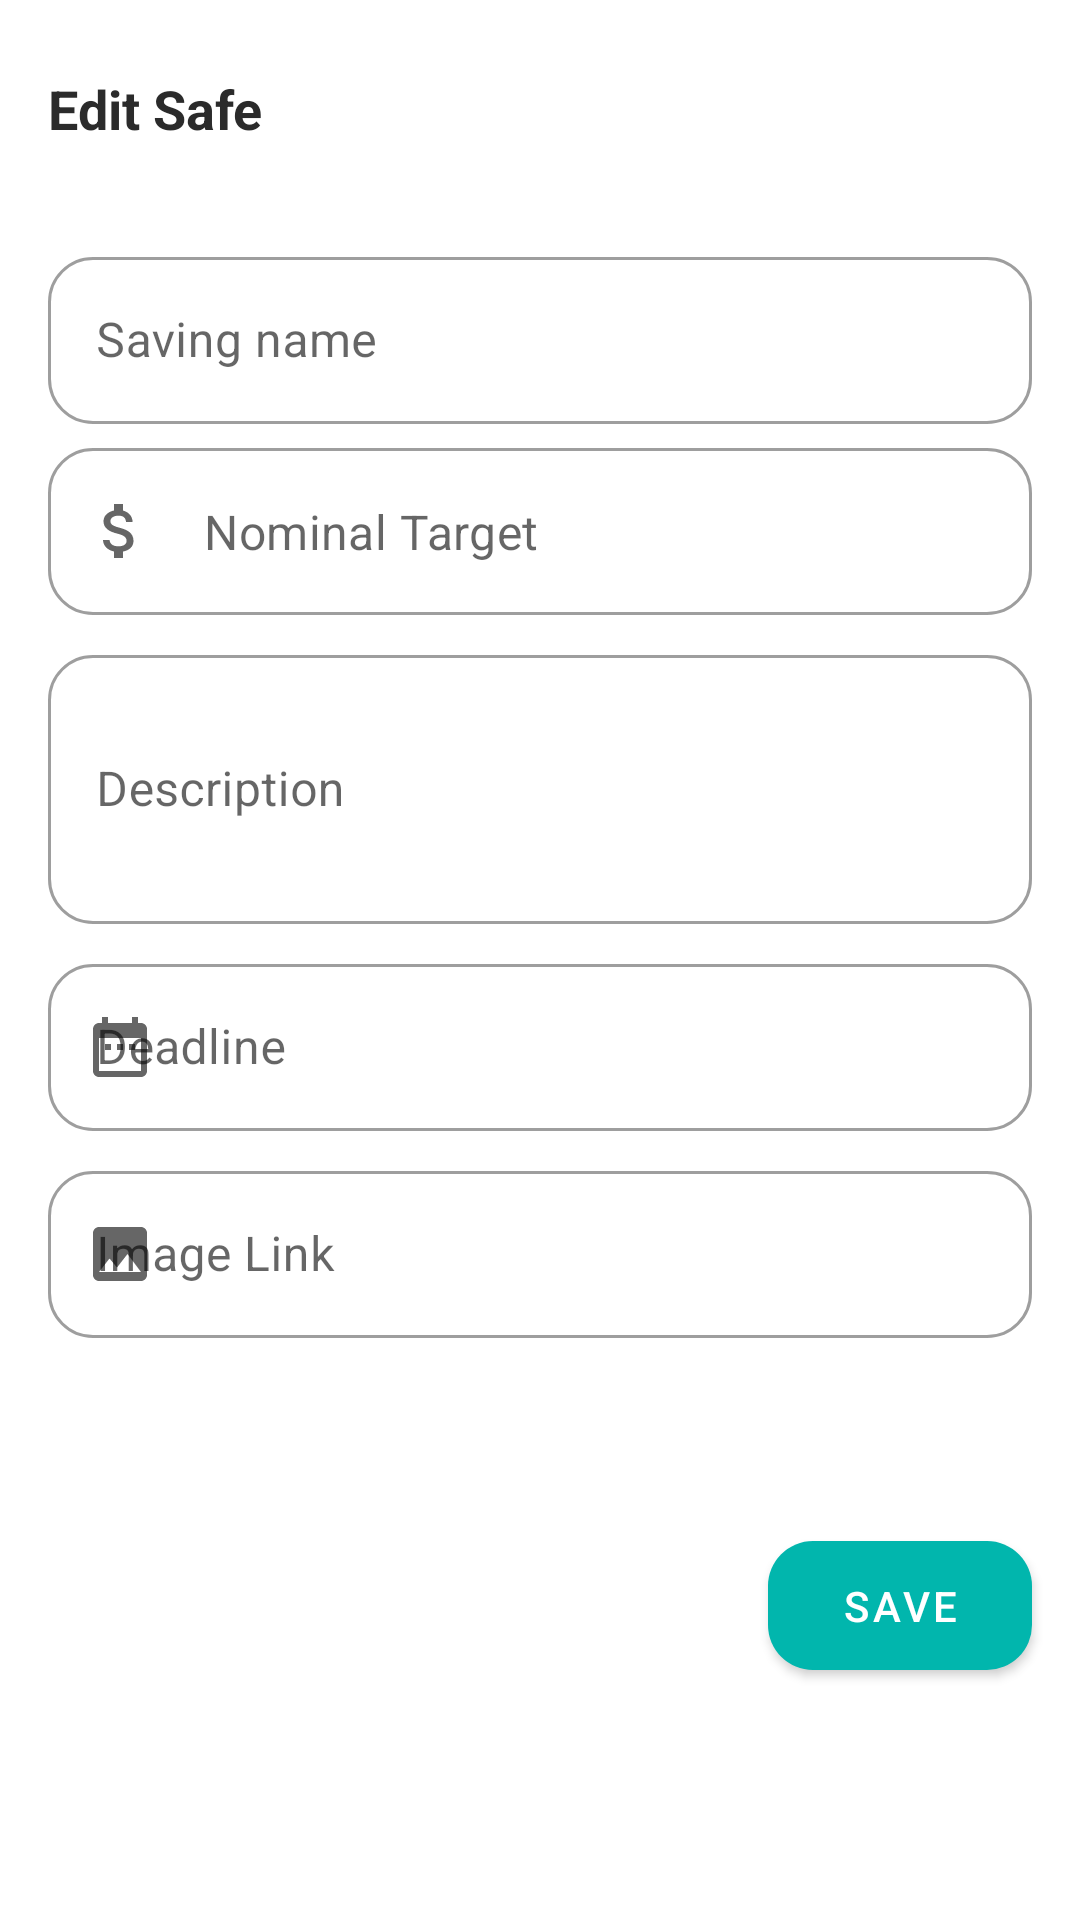

Reconstruct the res/layout file that produces this screen, plus the resources it refers to.
<!-- AndroidManifest.xml: application theme Theme.Simpl -->
<!-- res/layout/fragment_edit_safe.xml -->
<?xml version="1.0" encoding="utf-8"?>
<androidx.constraintlayout.widget.ConstraintLayout xmlns:android="http://schemas.android.com/apk/res/android"
    xmlns:app="http://schemas.android.com/apk/res-auto"
    xmlns:tools="http://schemas.android.com/tools"
    android:layout_width="match_parent"
    android:layout_height="wrap_content"
    tools:context=".ui.edit_safe.EditSafeFragment">


    <TextView
        android:id="@+id/tv_title_safe_es"
        android:layout_width="wrap_content"
        android:layout_height="wrap_content"
        android:layout_marginStart="16dp"
        android:layout_marginTop="24dp"
        android:text="Edit Safe"
        android:textColor="?titleStaticColor"
        android:textSize="18sp"
        android:textStyle="bold"
        app:layout_constraintStart_toStartOf="parent"
        app:layout_constraintTop_toTopOf="parent" />

    <com.google.android.material.button.MaterialButton
        android:id="@+id/btn_save_safe"
        android:layout_width="wrap_content"
        android:layout_height="wrap_content"
        android:layout_marginTop="16dp"
        android:layout_marginBottom="32dp"
        android:padding="12dp"
        android:text="Save"
        android:textColor="@color/white"
        app:cornerRadius="15dp"
        app:elevation="10dp"
        app:layout_constraintBottom_toBottomOf="parent"
        app:layout_constraintEnd_toEndOf="@+id/til_pict_safe"
        app:layout_constraintTop_toBottomOf="@+id/til_pict_safe" />

    <com.google.android.material.textfield.TextInputLayout
        android:id="@+id/til_pict_safe"
        style="@style/Widget.MaterialComponents.TextInputLayout.OutlinedBox"
        android:layout_width="match_parent"
        android:layout_height="wrap_content"
        android:layout_marginStart="16dp"
        android:layout_marginTop="8dp"
        android:layout_marginEnd="16dp"
        android:hint="Image Link"
        app:boxCornerRadiusBottomEnd="15dp"
        app:boxCornerRadiusBottomStart="15dp"
        app:boxCornerRadiusTopEnd="15dp"
        app:boxCornerRadiusTopStart="15dp"
        app:layout_constraintEnd_toEndOf="parent"
        app:layout_constraintStart_toStartOf="parent"
        app:layout_constraintTop_toBottomOf="@+id/til_date__safe"
        app:startIconDrawable="@drawable/ic_baseline_image_24">

        <EditText
            android:id="@+id/et_pict_safe"
            android:layout_width="match_parent"
            android:layout_height="wrap_content"
            android:inputType="number" />
    </com.google.android.material.textfield.TextInputLayout>

    <com.google.android.material.textfield.TextInputLayout
        android:id="@+id/til_date__safe"
        style="@style/Widget.MaterialComponents.TextInputLayout.OutlinedBox"
        android:layout_width="match_parent"
        android:layout_height="wrap_content"
        android:layout_marginStart="16dp"
        android:layout_marginTop="8dp"
        android:layout_marginEnd="16dp"
        android:hint="Deadline"
        app:boxCornerRadiusBottomEnd="15dp"
        app:boxCornerRadiusBottomStart="15dp"
        app:boxCornerRadiusTopEnd="15dp"
        app:boxCornerRadiusTopStart="15dp"
        app:layout_constraintEnd_toEndOf="parent"
        app:layout_constraintStart_toStartOf="parent"
        app:layout_constraintTop_toBottomOf="@+id/til_desc_safe"
        app:startIconDrawable="@drawable/ic_baseline_date_range_24">

        <EditText
            android:id="@+id/et_date_safe"
            android:layout_width="match_parent"
            android:layout_height="wrap_content"
            android:inputType="number" />
    </com.google.android.material.textfield.TextInputLayout>

    <com.google.android.material.textfield.TextInputLayout
        android:id="@+id/til_desc_safe"
        style="@style/Widget.MaterialComponents.TextInputLayout.OutlinedBox"
        android:layout_width="match_parent"
        android:layout_height="95dp"
        android:layout_marginStart="16dp"
        android:layout_marginTop="8dp"
        android:layout_marginEnd="16dp"
        android:hint="Description"
        app:boxCornerRadiusBottomEnd="15dp"
        app:boxCornerRadiusBottomStart="15dp"
        app:boxCornerRadiusTopEnd="15dp"
        app:boxCornerRadiusTopStart="15dp"
        app:layout_constraintEnd_toEndOf="parent"
        app:layout_constraintStart_toStartOf="parent"
        app:layout_constraintTop_toBottomOf="@+id/til_target_safe">

        <EditText
            android:id="@+id/et_desc_safe"
            android:layout_width="match_parent"
            android:layout_height="match_parent"
            android:inputType="textMultiLine" />
    </com.google.android.material.textfield.TextInputLayout>

    <com.google.android.material.textfield.TextInputLayout
        android:id="@+id/til_target_safe"
        style="@style/Widget.MaterialComponents.TextInputLayout.OutlinedBox"
        android:layout_width="match_parent"
        android:layout_height="wrap_content"
        android:layout_marginStart="16dp"
        android:layout_marginTop="8dp"
        android:layout_marginEnd="16dp"
        android:hint="Nominal Target"
        app:prefixText="Rp."
        app:hintEnabled="false"
        app:boxCornerRadiusBottomEnd="15dp"
        app:boxCornerRadiusBottomStart="15dp"
        app:boxCornerRadiusTopEnd="15dp"
        app:boxCornerRadiusTopStart="15dp"
        app:layout_constraintEnd_toEndOf="parent"
        app:layout_constraintStart_toStartOf="parent"
        app:layout_constraintTop_toBottomOf="@+id/til_saving_name_safe"
        app:startIconDrawable="@drawable/ic_baseline_attach_money_24">

        <EditText
            android:id="@+id/et_target_safe"
            android:layout_width="match_parent"
            android:layout_height="wrap_content"
            android:inputType="number"
            android:hint="Nominal Target"
            android:labelFor="@id/til_target_safe" />
    </com.google.android.material.textfield.TextInputLayout>

    <com.google.android.material.textfield.TextInputLayout
        android:id="@+id/til_saving_name_safe"
        style="@style/Widget.MaterialComponents.TextInputLayout.OutlinedBox"
        android:layout_width="match_parent"
        android:layout_height="wrap_content"
        android:layout_marginStart="16dp"
        android:layout_marginTop="32dp"
        android:layout_marginEnd="16dp"
        android:hint="Saving name"
        app:boxCornerRadiusBottomEnd="15dp"
        app:boxCornerRadiusBottomStart="15dp"
        app:boxCornerRadiusTopEnd="15dp"
        app:boxCornerRadiusTopStart="15dp"
        app:layout_constraintEnd_toEndOf="parent"
        app:layout_constraintStart_toStartOf="parent"
        app:layout_constraintTop_toBottomOf="@+id/tv_title_safe_es">

        <EditText
            android:id="@+id/et_saving_name_safe"
            android:layout_width="match_parent"
            android:layout_height="wrap_content"
            android:inputType="text" />
    </com.google.android.material.textfield.TextInputLayout>
</androidx.constraintlayout.widget.ConstraintLayout>
<!-- resources referenced by this layout -->
<resources>
  <color name="white">#FFFFFFFF</color>
  <!-- drawable ic_baseline_attach_money_24 (drawable) -->
  <vector android:height="24dp" android:tint="#01B6AD"
      android:viewportHeight="24" android:viewportWidth="24"
      android:width="24dp" xmlns:android="http://schemas.android.com/apk/res/android">
      <path android:fillColor="@android:color/white" android:pathData="M11.8,10.9c-2.27,-0.59 -3,-1.2 -3,-2.15 0,-1.09 1.01,-1.85 2.7,-1.85 1.78,0 2.44,0.85 2.5,2.1h2.21c-0.07,-1.72 -1.12,-3.3 -3.21,-3.81V3h-3v2.16c-1.94,0.42 -3.5,1.68 -3.5,3.61 0,2.31 1.91,3.46 4.7,4.13 2.5,0.6 3,1.48 3,2.41 0,0.69 -0.49,1.79 -2.7,1.79 -2.06,0 -2.87,-0.92 -2.98,-2.1h-2.2c0.12,2.19 1.76,3.42 3.68,3.83V21h3v-2.15c1.95,-0.37 3.5,-1.5 3.5,-3.55 0,-2.84 -2.43,-3.81 -4.7,-4.4z"/>
  </vector>
  <!-- drawable ic_baseline_date_range_24 (drawable) -->
  <vector android:height="24dp" android:tint="@color/teal"
      android:viewportHeight="24" android:viewportWidth="24"
      android:width="24dp" xmlns:android="http://schemas.android.com/apk/res/android">
      <path android:fillColor="@android:color/white" android:pathData="M9,11L7,11v2h2v-2zM13,11h-2v2h2v-2zM17,11h-2v2h2v-2zM19,4h-1L18,2h-2v2L8,4L8,2L6,2v2L5,4c-1.11,0 -1.99,0.9 -1.99,2L3,20c0,1.1 0.89,2 2,2h14c1.1,0 2,-0.9 2,-2L21,6c0,-1.1 -0.9,-2 -2,-2zM19,20L5,20L5,9h14v11z"/>
  </vector>
  <!-- drawable ic_baseline_image_24 (drawable) -->
  <vector xmlns:android="http://schemas.android.com/apk/res/android"
      android:width="24dp"
      android:height="24dp"
      android:viewportWidth="24"
      android:viewportHeight="24"
      android:tint="#01B6AD">
    <path
        android:fillColor="@android:color/white"
        android:pathData="M21,19V5c0,-1.1 -0.9,-2 -2,-2H5c-1.1,0 -2,0.9 -2,2v14c0,1.1 0.9,2 2,2h14c1.1,0 2,-0.9 2,-2zM8.5,13.5l2.5,3.01L14.5,12l4.5,6H5l3.5,-4.5z"/>
  </vector>
  <style name="Theme.Simpl" parent="Theme.MaterialComponents.DayNight.DarkActionBar">
          
          <item name="colorPrimary">@color/teal</item>
          <item name="colorPrimaryVariant">@color/teal_dark</item>
          <item name="colorOnPrimary">@color/white</item>
          
          <item name="colorSecondary">@color/yellow</item>
          <item name="colorSecondaryVariant">@color/yellow_dark</item>
          <item name="colorOnSecondary">@color/black</item>
          
  
          <item name="windowActionBar">false</item>
          <item name="windowNoTitle">true</item>
          <item name="android:statusBarColor" tools:targetApi="l">?attr/colorPrimaryVariant</item>
          
  
          <item name="colorPrimaryFade">@color/teal_fade</item>
          <item name="cardBackgroundCustom">@color/soft_gray</item>
          <item name="cardBackgroundCustomFade">@color/white_fade</item>
          <item name="backgroundSoftCustom">@color/white</item>
          <item name="android:shadowColor">@color/black</item>
          <item name="titleColor">@color/teal_darkest_2</item>
          <item name="titleStaticColor">@color/black</item>
          <item name="titleWhiteSoftColor">@color/gray_dark</item>
          <item name="android:windowBackground">@color/white</item>
          <item name="accent">@color/yellow</item>
      </style>
  <color name="teal">#01b6ad</color>
  <color name="teal_dark">#00857e</color>
  <color name="yellow">#eeba4c</color>
  <color name="yellow_dark">#b88a18</color>
  <color name="black">#2B2B2B</color>
  <color name="teal_fade">#8F01B6AD</color>
  <color name="soft_gray">#FAFAFA</color>
  <color name="white_fade">#80FFFFFF</color>
  <color name="teal_darkest_2">#01565d</color>
  <color name="gray_dark">#7A7A7A</color>
</resources>
